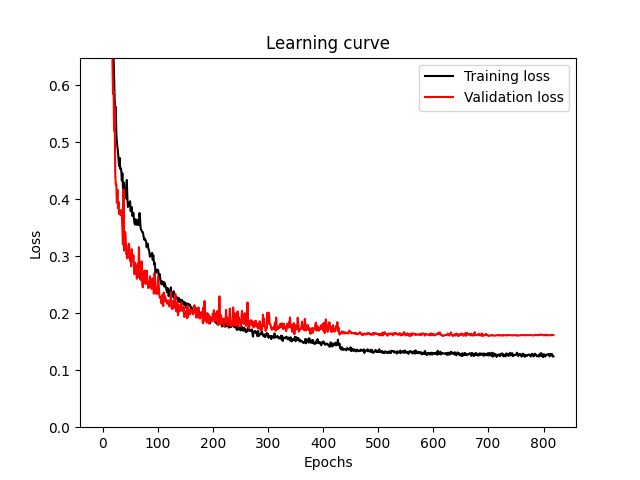

Source data for this figure (header and first rows):
train_loss, val_loss
29.87, 0.9882
1.038, 0.9566
1.02, 0.9481
1.01, 0.9417
0.993, 0.9309
0.9863, 0.9281
0.9657, 0.8733
0.9541, 0.872
0.9366, 0.8606
0.9035, 0.7964
0.908, 0.8622
0.8936, 0.7901
0.8829, 0.8222
0.8633, 0.7709
0.8433, 0.7886
0.8669, 0.763
0.8422, 0.7434
0.8197, 0.7371
0.7912, 0.6396
0.7066, 0.585
0.6486, 0.5904
0.6093, 0.5205
0.5755, 0.5623
0.5554, 0.4463
0.5625, 0.4262
0.5158, 0.427
0.5014, 0.3944
0.4929, 0.4169
0.483, 0.3846
0.4713, 0.3953
0.4586, 0.3742
0.4729, 0.3737
0.4538, 0.3804
0.4547, 0.3729
0.4503, 0.381
0.4332, 0.3708
0.4457, 0.3498
0.4208, 0.3208
0.4128, 0.4175
0.4293, 0.3101
0.4164, 0.32
0.409, 0.3427
0.4108, 0.332
0.4016, 0.3039
0.434, 0.3047
0.4032, 0.2964
0.3867, 0.3015
0.3889, 0.3202
0.3893, 0.3221
0.3941, 0.3009
0.3967, 0.2926
0.3793, 0.2945
0.3851, 0.2823
0.3864, 0.3124
0.3712, 0.2946
0.3725, 0.2927
0.3765, 0.3018
0.3657, 0.2827
0.3578, 0.2687
0.3556, 0.2888
... 759 more rows
